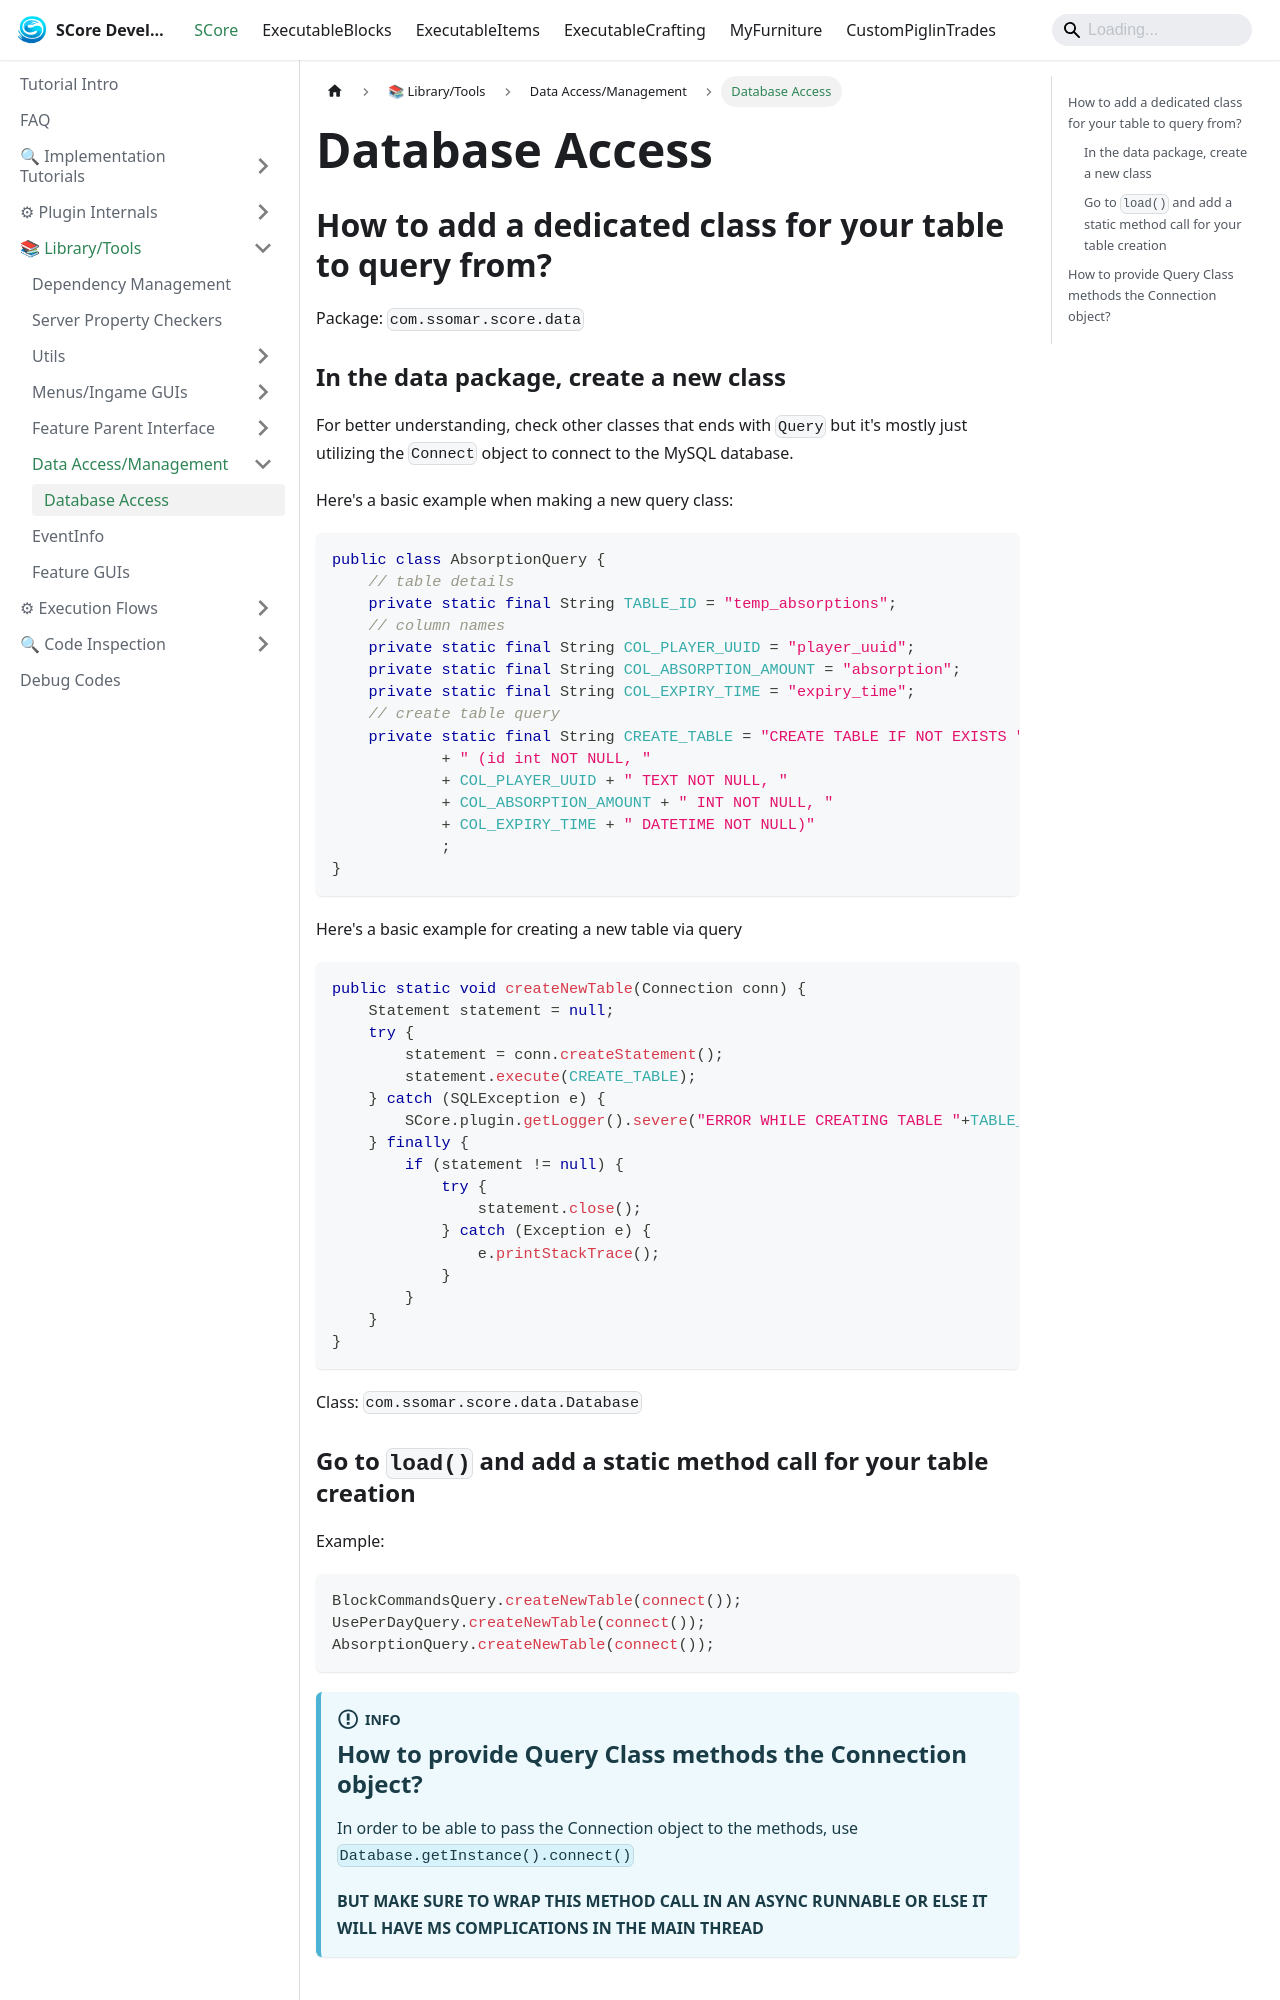

repository: Ssomar-Developement/SCore-Documentation · page: docs/score/library_tools/data_access/database_access/index.html · generator: docusaurus

---
sidebar_position: 1
---

# Database Access

## How to add a dedicated class for your table to query from?

Package: `com.ssomar.score.data`
### In the data package, create a new class
For better understanding, check other classes that ends with `Query` but it's mostly
just utilizing the `Connect` object to connect to the MySQL database.

Here's a basic example when making a new query class:
```java
public class AbsorptionQuery {
    // table details
    private static final String TABLE_ID = "temp_absorptions";
    // column names
    private static final String COL_PLAYER_UUID = "player_uuid";
    private static final String COL_ABSORPTION_AMOUNT = "absorption";
    private static final String COL_EXPIRY_TIME = "expiry_time";
    // create table query
    private static final String CREATE_TABLE = "CREATE TABLE IF NOT EXISTS " + TABLE_ID
            + " (id int NOT NULL, "
            + COL_PLAYER_UUID + " TEXT NOT NULL, "
            + COL_ABSORPTION_AMOUNT + " INT NOT NULL, "
            + COL_EXPIRY_TIME + " DATETIME NOT NULL)"
            ;
}
```

Here's a basic example for creating a new table via query
```java
public static void createNewTable(Connection conn) {
    Statement statement = null;
    try {
        statement = conn.createStatement();
        statement.execute(CREATE_TABLE);
    } catch (SQLException e) {
        SCore.plugin.getLogger().severe("ERROR WHILE CREATING TABLE "+TABLE_ID+" IN DATABASE: "+e.getMessage());
    } finally {
        if (statement != null) {
            try {
                statement.close();
            } catch (Exception e) {
                e.printStackTrace();
            }
        }
    }
}
```

Class: `com.ssomar.score.data.Database`
